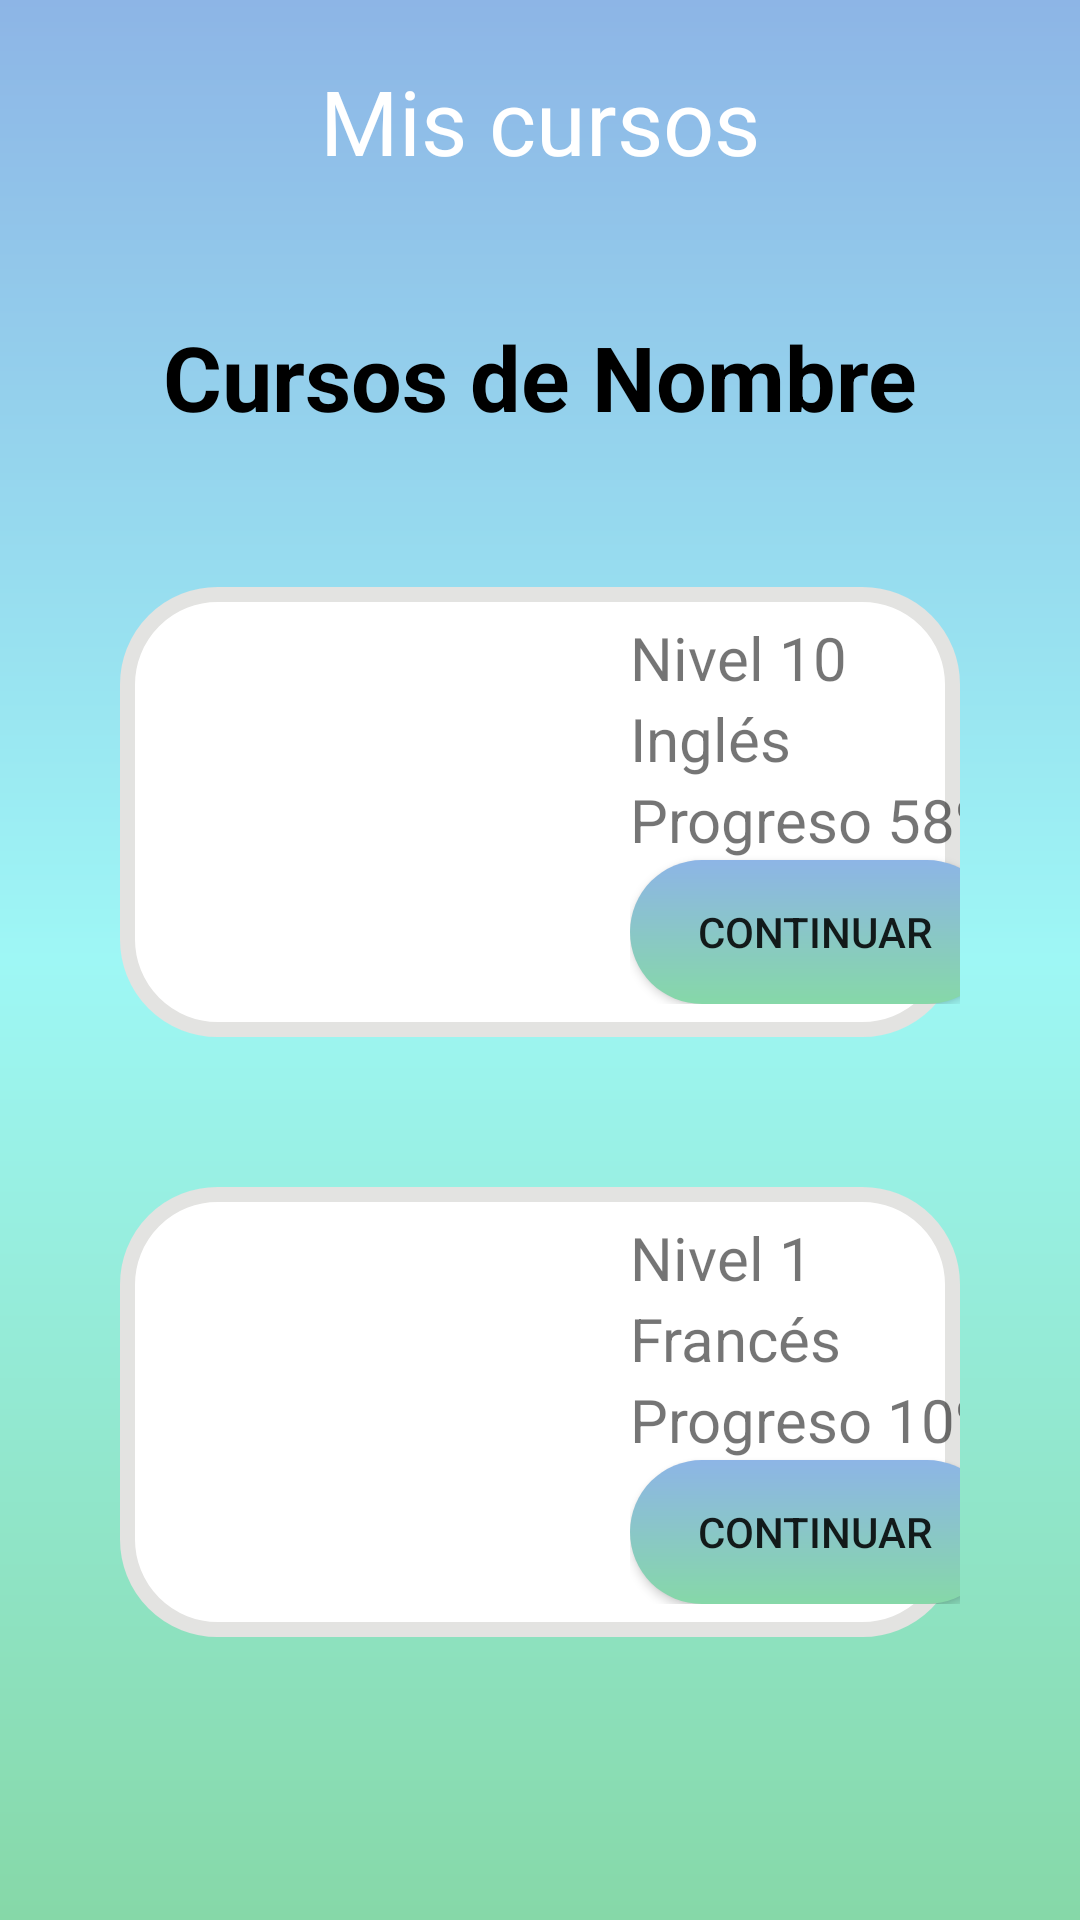

Here is an Android app screen rendered from its layout file. Give the layout XML and the strings, colors and styles it references.
<!-- AndroidManifest.xml: application theme Theme.Lexi -->
<!-- res/layout/activity_mis_cursos.xml -->
<?xml version="1.0" encoding="utf-8"?>
<LinearLayout xmlns:android="http://schemas.android.com/apk/res/android"
    android:layout_width="match_parent"
    android:layout_height="match_parent"
    android:background="@drawable/gradiant2"
    android:orientation="vertical">

    <TextView
        android:layout_width="match_parent"
        android:layout_height="wrap_content"
        android:layout_marginTop="20dp"
        android:text="@string/miscursos"
        android:textAlignment="center"
        android:textColor="@color/white"
        android:textSize="30dp" />

    <LinearLayout
        android:layout_width="match_parent"
        android:layout_height="648dp"
        android:layout_marginStart="20dp"
        android:layout_marginTop="20dp"
        android:layout_marginEnd="20dp"
        android:background="@drawable/round"
        android:orientation="vertical">

        <TextView
            android:layout_width="match_parent"
            android:layout_height="wrap_content"
            android:layout_marginTop="25dp"
            android:text="@string/cursonombre"
            android:textAlignment="center"
            android:textColor="@color/black"
            android:textSize="30dp"
            android:textStyle="bold" />

        <TableLayout
            android:layout_width="match_parent"
            android:layout_height="wrap_content"
            android:layout_marginStart="20dp"
            android:layout_marginEnd="20dp"
            android:layout_marginTop="50dp"
            android:background="@drawable/roundcorner">

            <TableRow>

                <ImageView
                    android:layout_width="150dp"
                    android:layout_height="150dp"
                    android:layout_marginStart="20dp"
                    android:src="@drawable/inglaterra" />

                <TableLayout
                    android:layout_width="match_parent"
                    android:layout_height="wrap_content"
                    android:layout_marginTop="10dp">

                    <TextView
                        android:layout_width="match_parent"
                        android:layout_height="wrap_content"
                        android:text="@string/n10"
                        android:textSize="20dp" />

                    <TextView
                        android:layout_width="match_parent"
                        android:layout_height="wrap_content"
                        android:text="@string/ing"
                        android:textSize="20dp" />

                    <TextView
                        android:layout_width="match_parent"
                        android:layout_height="wrap_content"
                        android:text="@string/prog2"
                        android:textSize="20dp" />
                    <Button
                        android:layout_width="match_parent"
                        android:layout_height="wrap_content"
                        android:text="@string/continuar"
                        android:background="@drawable/gradiantb1"
                        />
                </TableLayout>

            </TableRow>


        </TableLayout>

        <TableLayout
            android:layout_width="match_parent"
            android:layout_height="wrap_content"
            android:layout_marginStart="20dp"
            android:layout_marginEnd="20dp"
            android:layout_marginTop="50dp"
            android:background="@drawable/roundcorner">

            <TableRow>

                <ImageView
                    android:layout_width="150dp"
                    android:layout_height="150dp"
                    android:layout_marginStart="20dp"
                    android:src="@drawable/francia" />

                <TableLayout
                    android:layout_width="match_parent"
                    android:layout_height="wrap_content"
                    android:layout_marginTop="10dp">

                    <TextView
                        android:layout_width="match_parent"
                        android:layout_height="wrap_content"
                        android:text="@string/n1"
                        android:textSize="20dp" />

                    <TextView
                        android:layout_width="match_parent"
                        android:layout_height="wrap_content"
                        android:text="@string/fr"
                        android:textSize="20dp" />

                    <TextView
                        android:layout_width="match_parent"
                        android:layout_height="wrap_content"
                        android:text="@string/prog1"
                        android:textSize="20dp" />
                    <Button
                        android:layout_width="match_parent"
                        android:layout_height="wrap_content"
                        android:text="@string/continuar"
                        android:background="@drawable/gradiantb1"
                        />
                </TableLayout>

            </TableRow>


        </TableLayout>


    </LinearLayout>

</LinearLayout>
<!-- resources referenced by this layout -->
<resources>
  <color name="black">#FF000000</color>
  <color name="white">#FFFFFFFF</color>
  <!-- drawable gradiant2 (drawable) -->
  <?xml version="1.0" encoding="utf-8"?>
  <shape xmlns:android="http://schemas.android.com/apk/res/android"
      android:shape="rectangle" >
  
      <gradient
          android:angle="290"
          android:startColor="@color/azul_button"
          android:centerColor="@color/azul_fosfo"
          android:endColor="@color/verde_bonito"
          android:type="linear" />
  </shape>
  <!-- drawable gradiantb1 (drawable) -->
  <?xml version="1.0" encoding="utf-8"?>
  <shape xmlns:android="http://schemas.android.com/apk/res/android"
      android:shape="rectangle" >
      <gradient
          android:angle="290"
          android:startColor="@color/azul_button"
          android:endColor="@color/verde_bonito"
          android:type="linear" />
      <corners android:radius="32dp" />
  </shape>
  <!-- drawable roundcorner (drawable) -->
  <?xml version="1.0" encoding="utf-8"?>
  <shape xmlns:android="http://schemas.android.com/apk/res/android"
      android:shape="rectangle">
  
      <solid android:color="@color/white"></solid>
      <stroke android:width="5dp" android:color="#E3E3E1" />
      <corners android:radius="30dp"></corners>
  
  </shape>
  <string name="continuar">Continuar</string>
  <string name="cursonombre">Cursos de Nombre</string>
  <string name="fr">Francés</string>
  <string name="ing">Inglés</string>
  <string name="miscursos">Mis cursos</string>
  <string name="n1">Nivel 1</string>
  <string name="n10">Nivel 10</string>
  <string name="prog1">Progreso 10%</string>
  <string name="prog2">Progreso 58%</string>
  <style name="Theme.Lexi" parent="Theme.MaterialComponents.DayNight.DarkActionBar">
      
          
          <item name="colorPrimary">@color/purple_500</item>
          <item name="colorPrimaryVariant">@color/purple_700</item>
          <item name="colorOnPrimary">@color/white</item>
          
          <item name="colorSecondary">@color/azul_button</item>
          <item name="colorSecondaryVariant">@color/teal_700</item>
          <item name="colorOnSecondary">@color/black</item>
          
          
          <item name="android:statusBarColor" tools:targetApi="l">?attr/colorSecondary</item>
          
      </style>
  <color name="azul_button">#8DB5E6</color>
  <color name="azul_fosfo">#9ef7f5</color>
  <color name="verde_bonito">#86d8a8</color>
  <color name="purple_500">#FF6200EE</color>
  <color name="purple_700">#FF3700B3</color>
  <color name="teal_700">#FF018786</color>
</resources>
